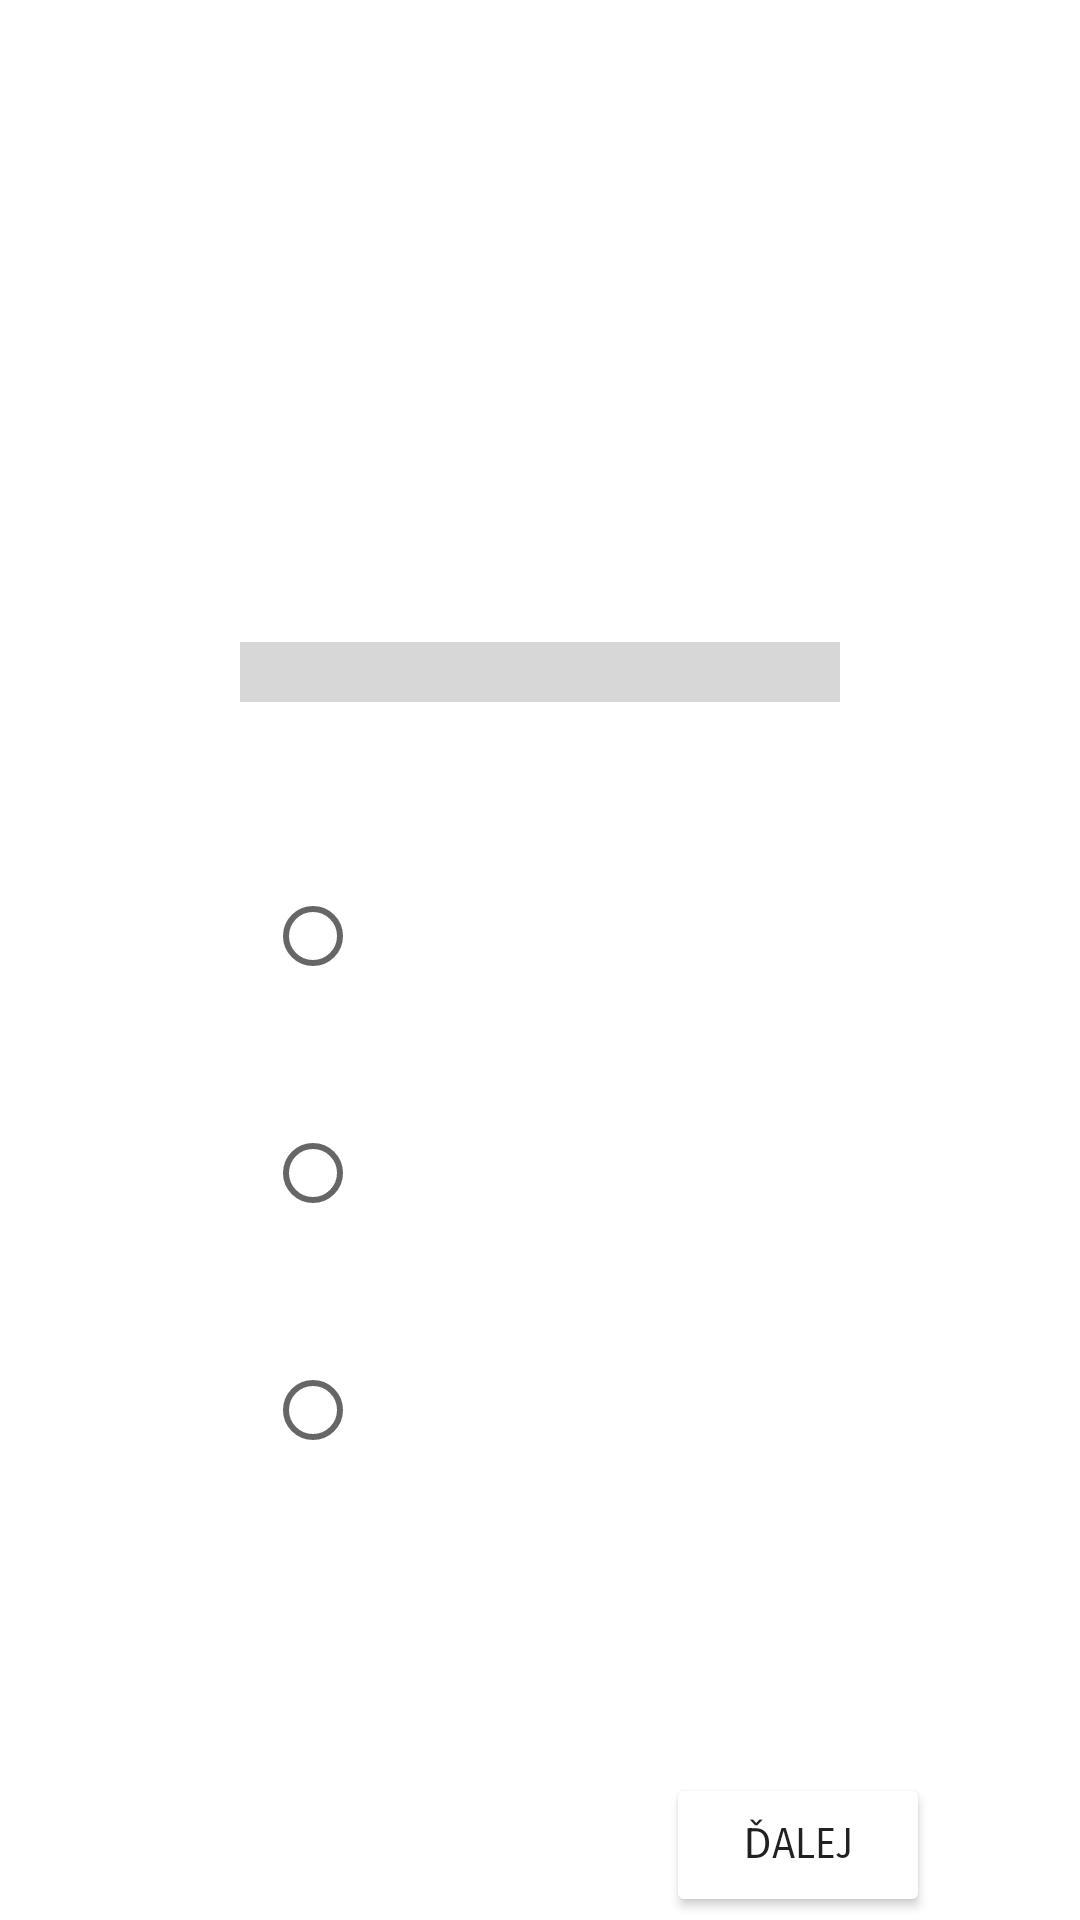

Reconstruct the res/layout file that produces this screen, plus the resources it refers to.
<!-- AndroidManifest.xml: application theme Theme.Dobyvatel -->
<!-- res/layout/activity_quizz.xml -->
<?xml version="1.0" encoding="utf-8"?>
<androidx.constraintlayout.widget.ConstraintLayout xmlns:android="http://schemas.android.com/apk/res/android"
    xmlns:app="http://schemas.android.com/apk/res-auto"
    xmlns:tools="http://schemas.android.com/tools"
    android:layout_width="match_parent"
    android:layout_height="match_parent"
    android:background="@color/galaxy_grey"
    tools:context=".Quizz">

    <TextView
        android:id="@+id/question"
        android:layout_width="wrap_content"
        android:layout_height="wrap_content"
        android:layout_marginTop="150dp"
        android:fontFamily="sans-serif-smallcaps"
        android:text="OTAZKA"
        android:textColor="@color/white"
        android:textSize="30sp"
        app:layout_constraintEnd_toEndOf="parent"
        app:layout_constraintStart_toStartOf="parent"
        app:layout_constraintTop_toTopOf="parent" />

    <ProgressBar
        android:id="@+id/progressBar"
        style="?android:attr/progressBarStyleHorizontal"
        android:layout_width="200dp"
        android:layout_height="wrap_content"
        android:layout_marginTop="30dp"
        android:max="3"
        android:progressTint="@color/neon_green"
        android:scaleY="5"
        app:layout_constraintEnd_toEndOf="parent"
        app:layout_constraintStart_toStartOf="parent"
        app:layout_constraintTop_toBottomOf="@+id/question" />

    <RadioGroup
        android:id="@+id/radioGroup"
        android:layout_width="wrap_content"
        android:layout_height="wrap_content"
        android:layout_marginTop="-90dp"
        app:layout_constraintBottom_toBottomOf="parent"
        app:layout_constraintEnd_toEndOf="parent"
        app:layout_constraintStart_toStartOf="parent"
        app:layout_constraintTop_toBottomOf="@+id/progressBar">

        <RadioButton
            android:id="@+id/radioButton2"
            android:layout_width="match_parent"
            android:layout_height="wrap_content"
            android:buttonTint="@color/neon_green"
            android:padding="30dp"
            android:text="RadioButton"
            android:textColor="@color/white"
            android:typeface="monospace" />

        <RadioButton
            android:id="@+id/radioButton3"
            android:layout_width="match_parent"
            android:layout_height="wrap_content"
            android:buttonTint="@color/neon_green"
            android:padding="30dp"
            android:text="RadioButton"
            android:textColor="@color/white"
            android:typeface="monospace" />

        <RadioButton
            android:id="@+id/radioButton4"
            android:layout_width="match_parent"
            android:layout_height="wrap_content"
            android:buttonTint="@color/neon_green"
            android:padding="30dp"
            android:text="RadioButton"
            android:textColor="@color/white"
            android:typeface="monospace" />
    </RadioGroup>

    <Button
        android:id="@+id/nextQuestion"
        android:layout_width="wrap_content"
        android:layout_height="wrap_content"
        android:layout_marginTop="80dp"
        android:layout_marginRight="50dp"
        android:backgroundTint="@color/neon_green"
        android:fontFamily="sans-serif-smallcaps"
        android:text="Ďalej"
        android:textColor="@color/button_colortext"
        app:layout_constraintBottom_toBottomOf="parent"
        app:layout_constraintEnd_toEndOf="parent"
        app:layout_constraintTop_toBottomOf="@+id/radioGroup" />

    <TextView
        android:id="@+id/finish"
        android:layout_width="wrap_content"
        android:layout_height="wrap_content"
        android:text=""
        android:visibility="gone"
        app:layout_constraintBottom_toBottomOf="parent"
        app:layout_constraintEnd_toEndOf="parent"
        app:layout_constraintStart_toStartOf="parent"
        app:layout_constraintTop_toTopOf="parent" />


</androidx.constraintlayout.widget.ConstraintLayout>
<!-- resources referenced by this layout -->
<resources>
  <color name="white">#FFFFFFFF</color>
  <style name="Theme.Dobyvatel" parent="Theme.MaterialComponents.DayNight.NoActionBar">
          
          <item name="colorPrimary">@color/purple_500</item>
          <item name="colorPrimaryVariant">@color/purple_700</item>
          <item name="colorOnPrimary">@color/white</item>
          
          <item name="colorSecondary">@color/teal_200</item>
          <item name="colorSecondaryVariant">@color/teal_700</item>
          <item name="colorOnSecondary">@color/black</item>
          
          <item name="android:statusBarColor">?attr/colorPrimaryVariant</item>
          
      </style>
  <color name="purple_500">#FF6200EE</color>
  <color name="purple_700">#FF3700B3</color>
  <color name="teal_200">#FF03DAC5</color>
  <color name="teal_700">#FF018786</color>
  <color name="black">#FF000000</color>
</resources>
